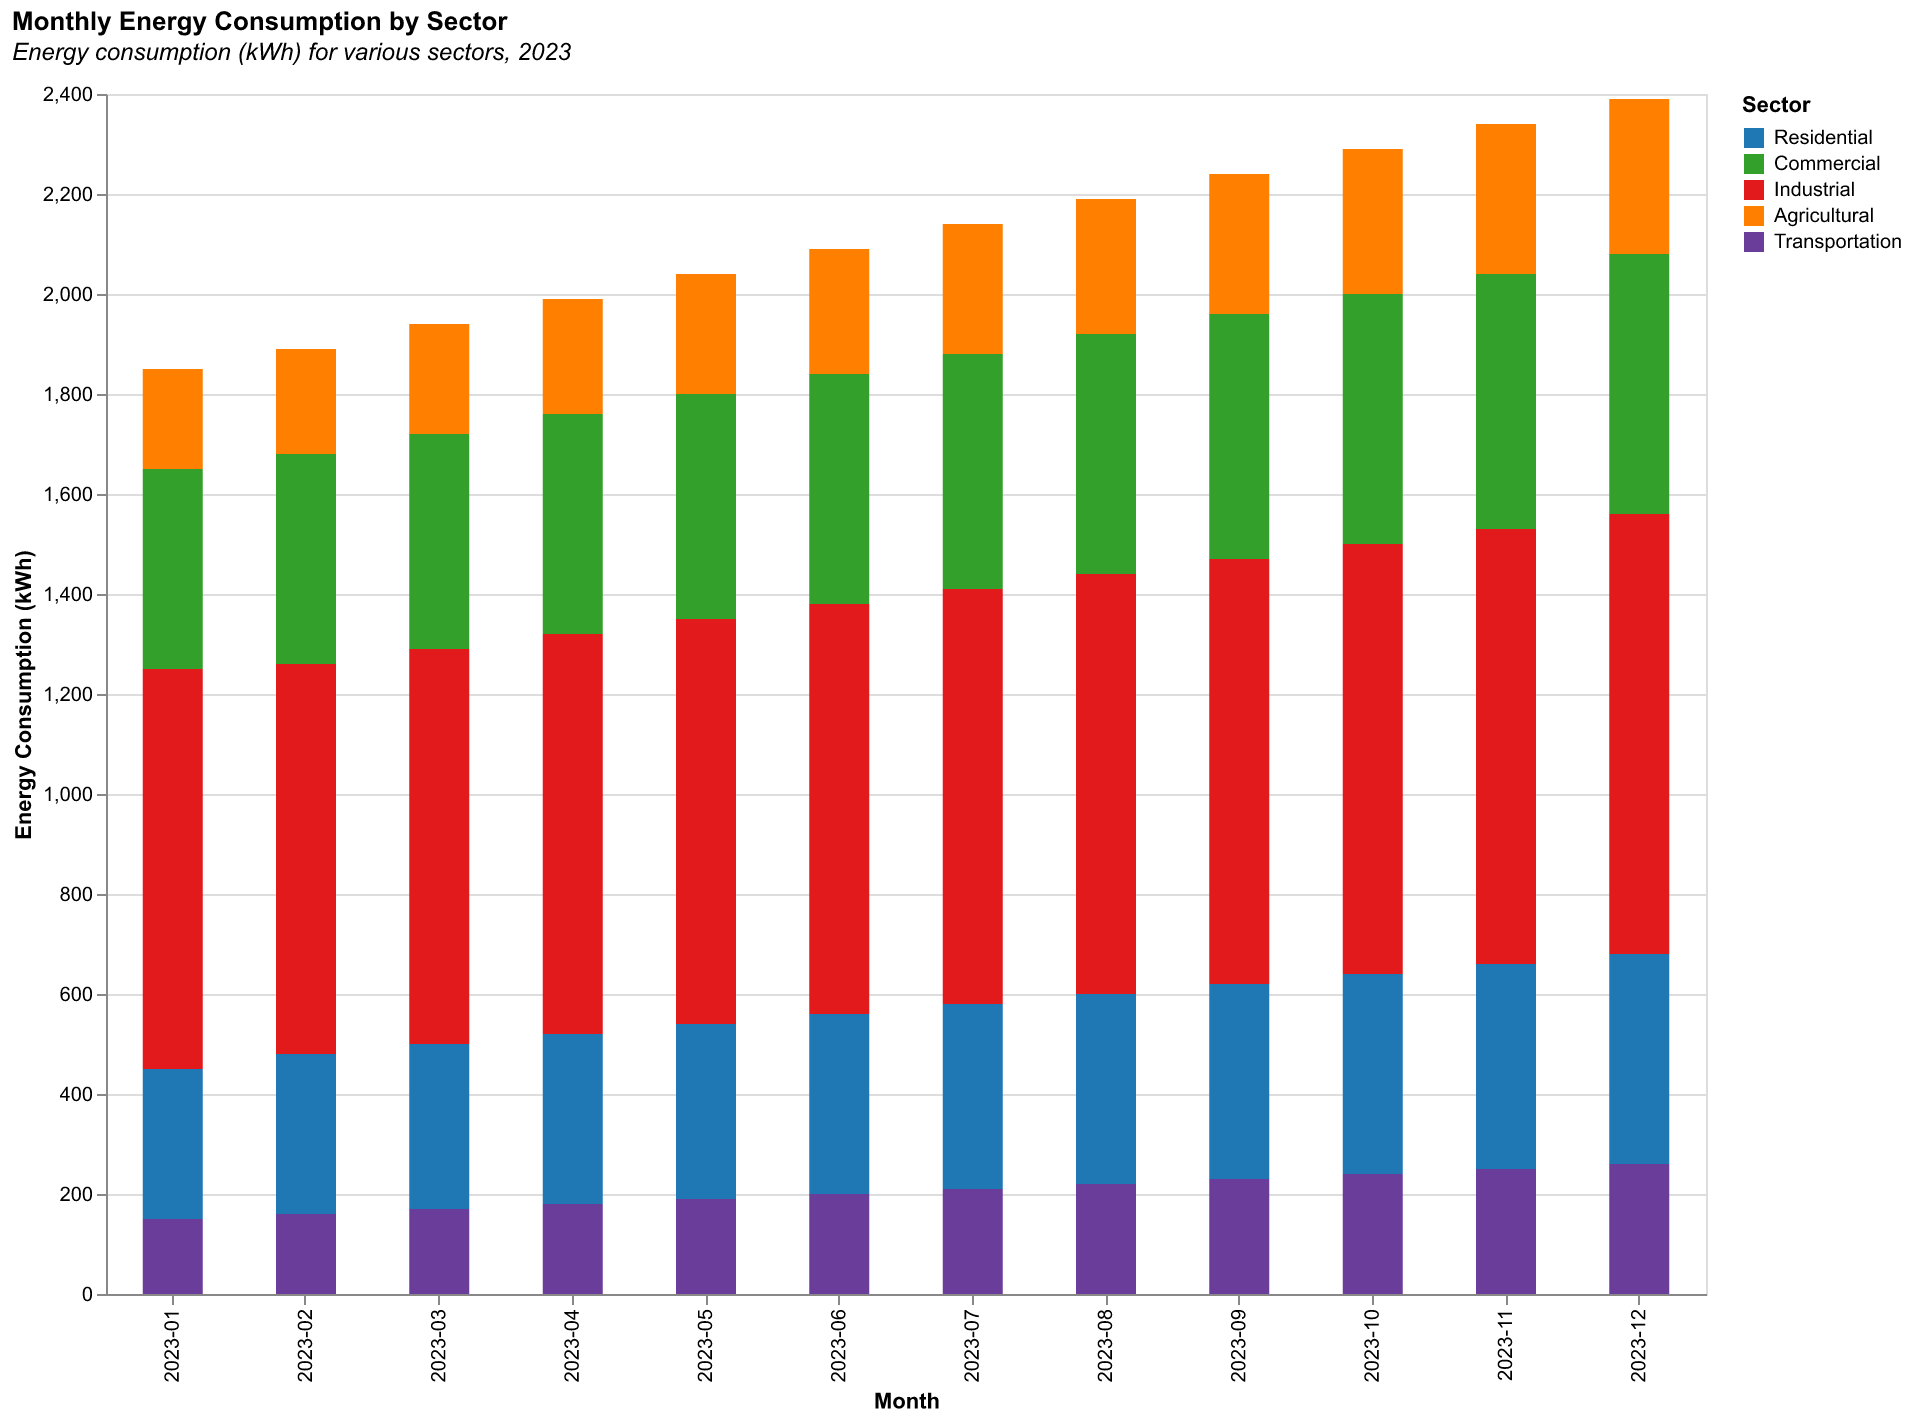

The data file committed next to this chart (first rows):
Month, Residential, Commercial, Industrial, Agricultural, Transportation
2023-01, 300, 400, 800, 200, 150
2023-02, 320, 420, 780, 210, 160
2023-03, 330, 430, 790, 220, 170
2023-04, 340, 440, 800, 230, 180
2023-05, 350, 450, 810, 240, 190
2023-06, 360, 460, 820, 250, 200
2023-07, 370, 470, 830, 260, 210
2023-08, 380, 480, 840, 270, 220
2023-09, 390, 490, 850, 280, 230
2023-10, 400, 500, 860, 290, 240
2023-11, 410, 510, 870, 300, 250
2023-12, 420, 520, 880, 310, 260
